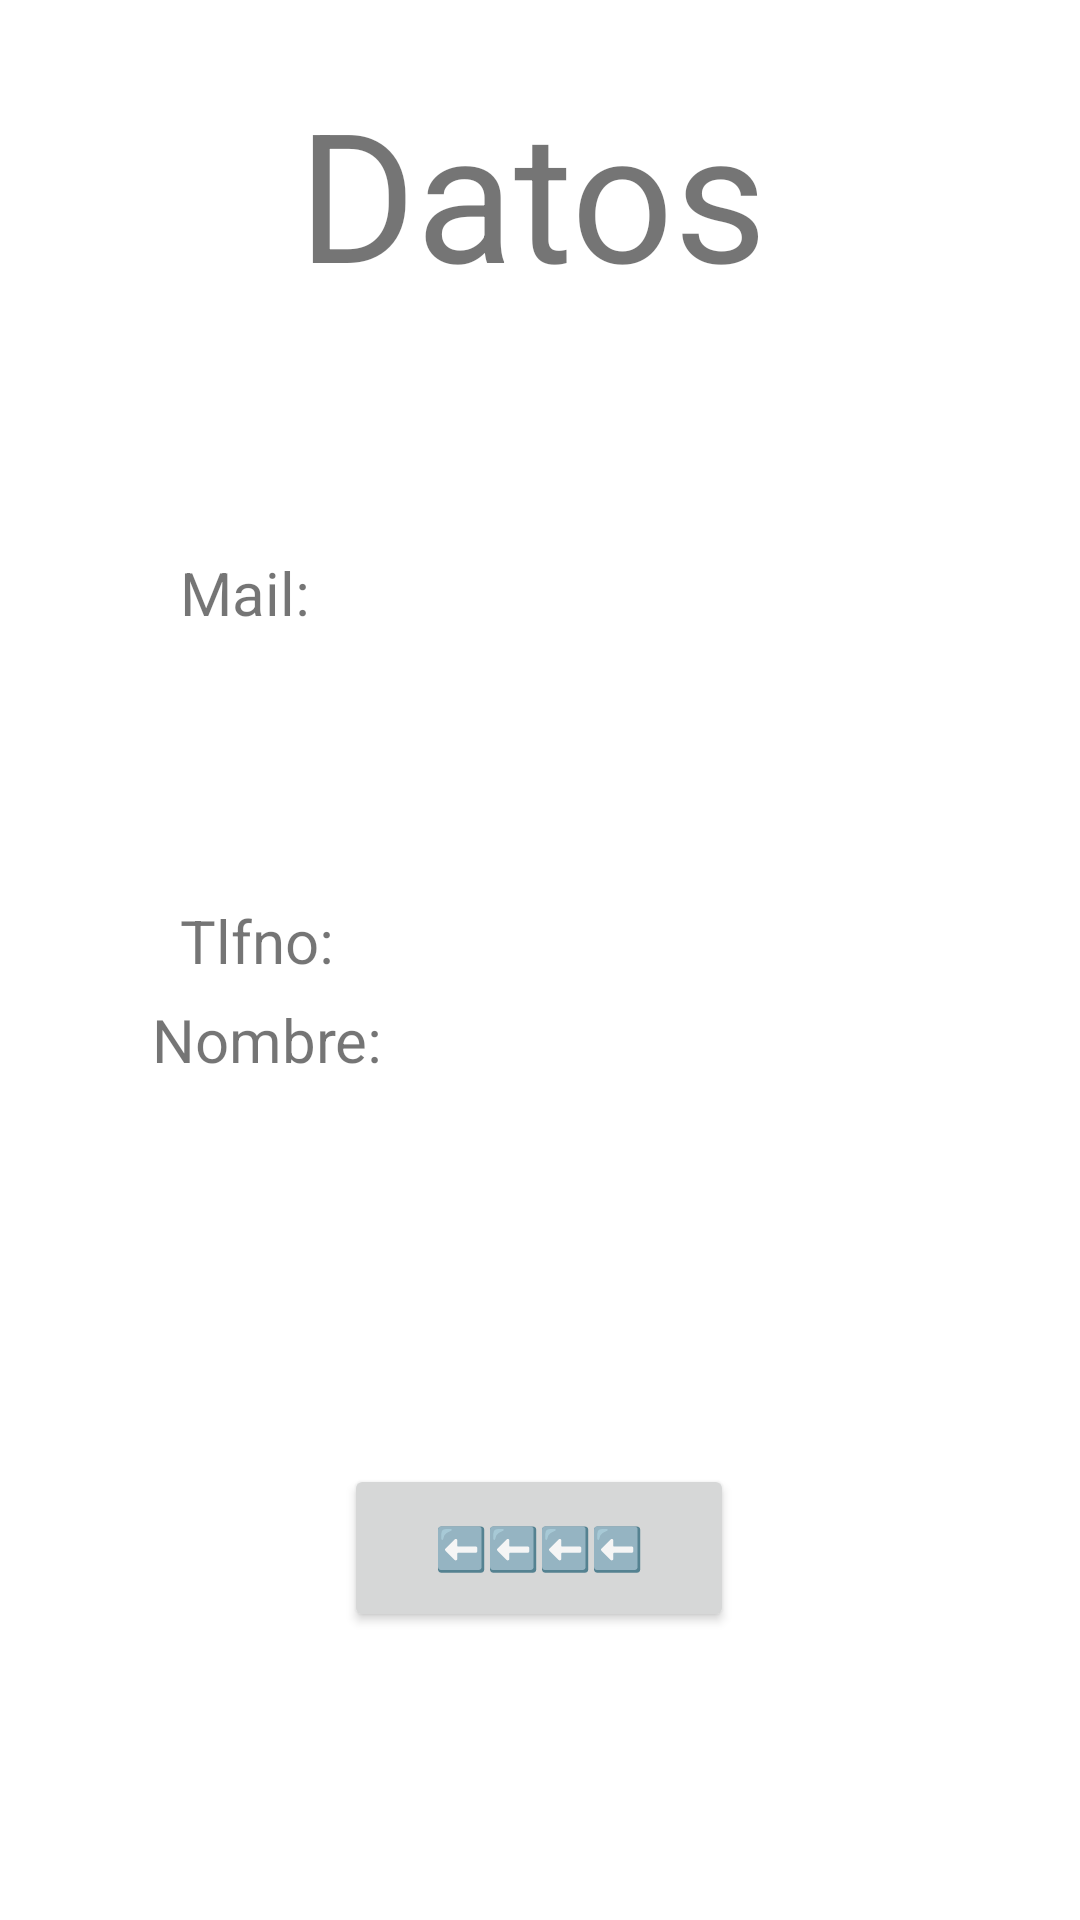

Layout XML and referenced resources for this Android screen:
<!-- AndroidManifest.xml: application theme Theme.NAvigationLogin -->
<!-- res/layout/fragment_second.xml -->
<?xml version="1.0" encoding="utf-8"?>
<androidx.constraintlayout.widget.ConstraintLayout xmlns:android="http://schemas.android.com/apk/res/android"
    xmlns:app="http://schemas.android.com/apk/res-auto"
    xmlns:tools="http://schemas.android.com/tools"
    android:id="@+id/frameLayout2"
    android:layout_width="match_parent"
    android:layout_height="match_parent"
    tools:context=".SecondFragment" >

    <TextView
        android:id="@+id/textView"
        android:layout_width="wrap_content"
        android:layout_height="wrap_content"
        android:layout_marginTop="24dp"
        android:text="Datos"
        android:textSize="60sp"
        app:layout_constraintEnd_toEndOf="parent"
        app:layout_constraintHorizontal_bias="0.488"
        app:layout_constraintStart_toStartOf="parent"
        app:layout_constraintTop_toTopOf="parent" />

    <TextView
        android:id="@+id/tvmail"
        android:layout_width="wrap_content"
        android:layout_height="wrap_content"
        android:layout_marginStart="60dp"
        android:layout_marginTop="184dp"
        android:text="Mail:"
        android:textSize="20sp"
        app:layout_constraintStart_toStartOf="parent"
        app:layout_constraintTop_toTopOf="parent" />

    <TextView
        android:id="@+id/tvtlfno"
        android:layout_width="wrap_content"
        android:layout_height="wrap_content"
        android:layout_marginStart="60dp"
        android:layout_marginTop="300dp"
        android:text="Tlfno:"
        android:textSize="20sp"
        app:layout_constraintStart_toStartOf="parent"
        app:layout_constraintTop_toTopOf="parent" />

    <TextView
        android:id="@+id/tvnombre"
        android:layout_width="wrap_content"
        android:layout_height="wrap_content"
        android:layout_marginBottom="280dp"
        android:text="Nombre:"
        android:textSize="20sp"
        app:layout_constraintBottom_toBottomOf="parent"
        app:layout_constraintEnd_toEndOf="parent"
        app:layout_constraintHorizontal_bias="0.179"
        app:layout_constraintStart_toStartOf="parent" />

    <Button
        android:id="@+id/btnvolver"
        android:layout_width="130dp"
        android:layout_height="56dp"
        android:layout_marginBottom="96dp"
        android:text="⬅️⬅️⬅️⬅️"
        app:layout_constraintBottom_toBottomOf="parent"
        app:layout_constraintEnd_toEndOf="parent"
        app:layout_constraintHorizontal_bias="0.498"
        app:layout_constraintStart_toStartOf="parent" />
</androidx.constraintlayout.widget.ConstraintLayout>
<!-- resources referenced by this layout -->
<resources>
  <style name="Theme.NAvigationLogin" parent="Theme.MaterialComponents.DayNight.DarkActionBar">
          
          <item name="colorPrimary">@color/purple_500</item>
          <item name="colorPrimaryVariant">@color/purple_700</item>
          <item name="colorOnPrimary">@color/white</item>
          
          <item name="colorSecondary">@color/teal_200</item>
          <item name="colorSecondaryVariant">@color/teal_700</item>
          <item name="colorOnSecondary">@color/black</item>
          
          <item name="android:statusBarColor" tools:targetApi="l">?attr/colorPrimaryVariant</item>
          
      </style>
  <!-- not gathered from this repository: default colours our renderer supplied (Android Studio template values) -->
  <color name="purple_500">#FF6200EE</color>
  <color name="purple_700">#FF3700B3</color>
  <color name="teal_200">#FF03DAC5</color>
  <color name="teal_700">#FF018786</color>
  <color name="black">#FF000000</color>
  <color name="white">#FFFFFFFF</color>
</resources>
